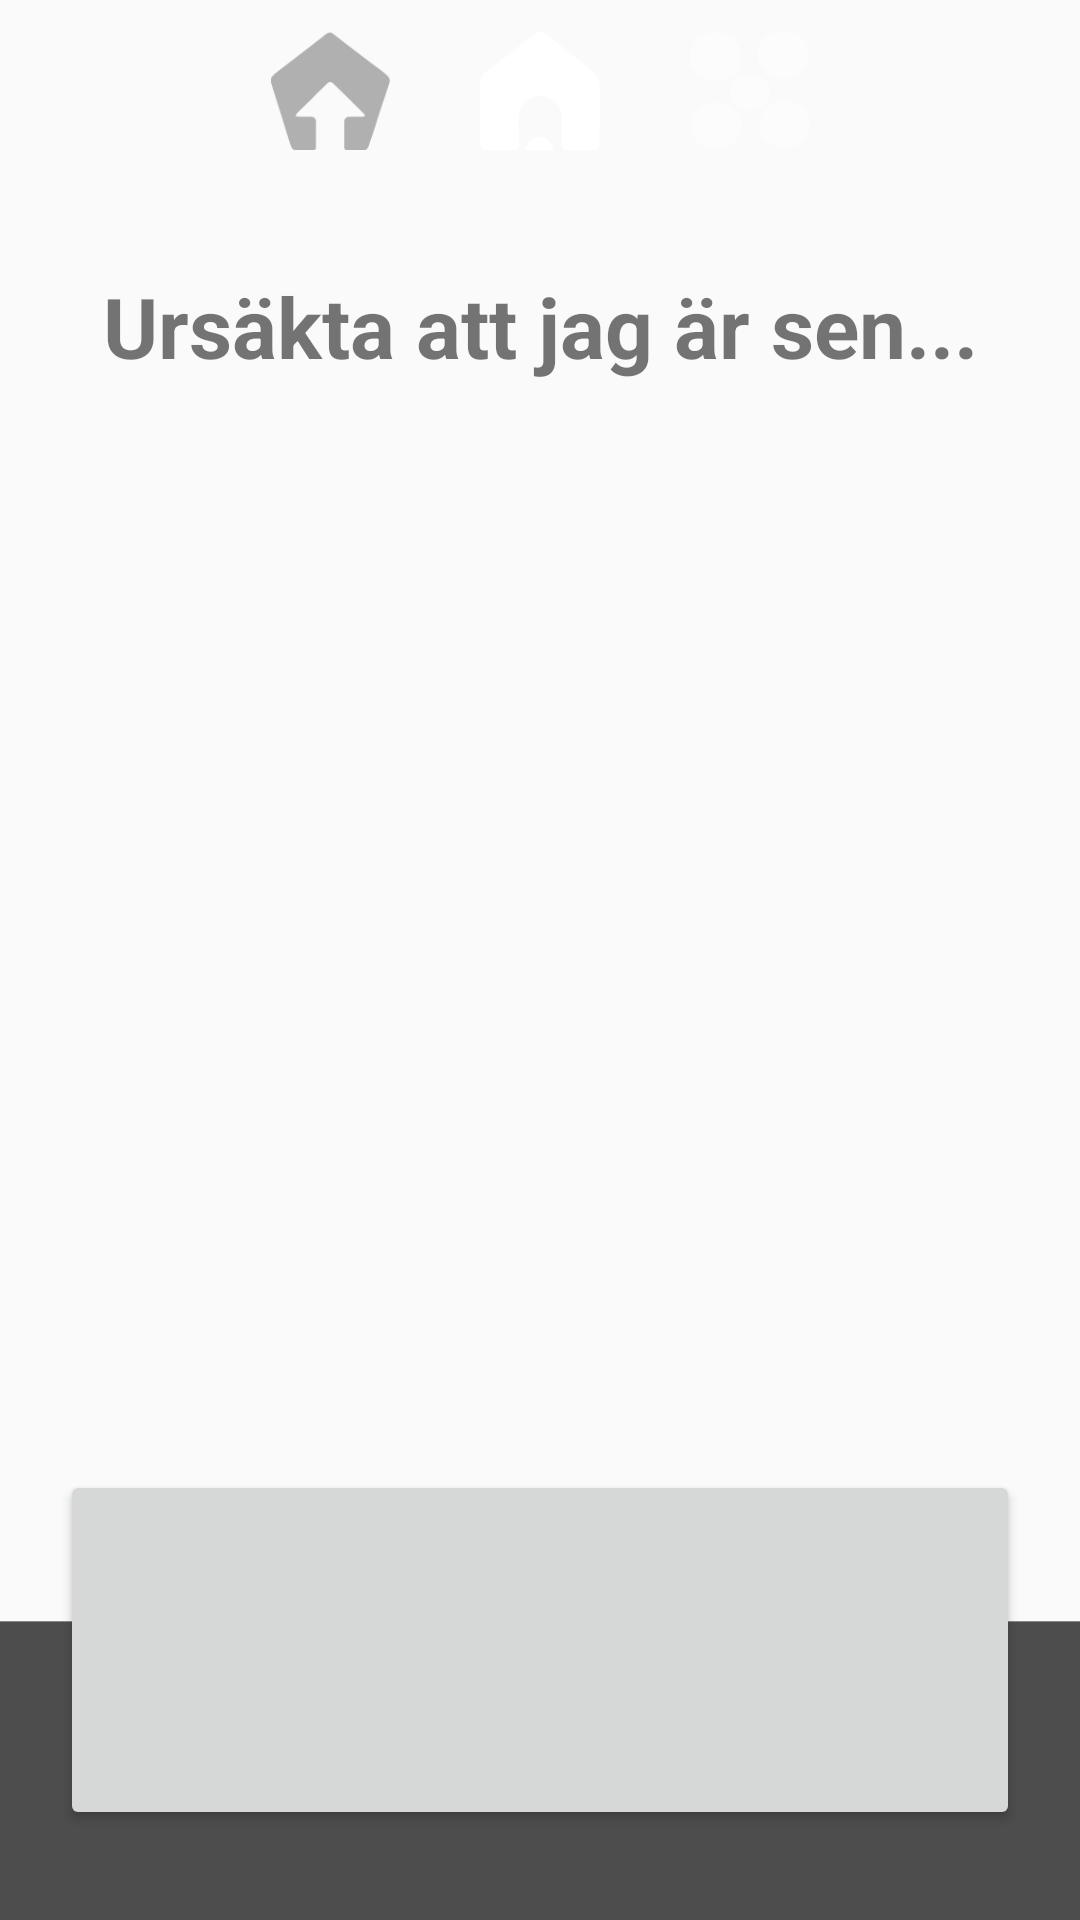

The Android layout XML behind this screen, and the referenced resources:
<!-- AndroidManifest.xml: application theme AppTheme -->
<!-- res/layout/activity_random_excuses.xml -->
<RelativeLayout xmlns:android="http://schemas.android.com/apk/res/android"
    xmlns:tools="http://schemas.android.com/tools"
    android:layout_width="fill_parent"
    android:layout_height="fill_parent"
    tools:context="com.example.ursakter.RandomExcusesActivity"
    >

    <LinearLayout
        style="?attr/topPanelStyle"
        android:layout_width="match_parent"
        android:layout_height="60dp"
        android:orientation="horizontal"
        android:id="@+id/top_panel"
        android:gravity="center"
        android:layout_alignParentTop="true"
    >

        <Button
            style="@style/TopPanelLeftButtons"
            android:id="@+id/share_btn"
            android:background="@drawable/ui_app_btn_share_grey"
        />

        <Button
            style="@style/TopPanelButtons"
            android:id="@+id/home_btn"
            android:onClick="mainMenu"
            android:background="@drawable/ui_app_btn_home"
        />

        <Button
            style="@style/TopPanelRightButtons"
            android:id="@+id/rating_button"
            android:onClick="rateCurrent"
            android:background="@drawable/ui_app_menu_btn_rate_0"
        />

    </LinearLayout>

    <LinearLayout
        android:layout_width="wrap_content"
        android:layout_height="wrap_content"
        android:orientation="vertical"
        android:layout_below="@id/top_panel"
    >
        <ScrollView xmlns:android="http://schemas.android.com/apk/res/android"
            android:layout_width="fill_parent"
            android:layout_height="match_parent"
        >
            <RelativeLayout
                android:layout_width="wrap_content"
                android:layout_height="wrap_content">

                <TextView
                    android:layout_below="@+id/textView1"
                    android:id="@+id/textView2"
                    android:layout_width="match_parent"
                    android:layout_height="wrap_content"
                    android:textSize="28sp"
                    android:textStyle="bold"
                    android:text="@string/start_text"
                    android:layout_centerInParent="true"
                    android:layout_alignParentTop="true"
                    android:layout_marginTop="30dp"
                    android:gravity="center"
                    />

                <TextView
                    android:layout_below="@id/textView2"
                    android:id="@+id/excuseTextView"
                    android:textSize="14sp"
                    android:layout_centerInParent="true"
                    android:layout_marginTop="20dp"
                    android:paddingRight="20dp"
                    android:paddingLeft="20dp"
                    android:layout_width="wrap_content"
                    android:layout_height="250dp"
                    />

            </RelativeLayout>
        </ScrollView>



    </LinearLayout>
    <FrameLayout
        android:layout_width="match_parent"
        android:layout_height="wrap_content"
        android:layout_alignParentBottom="true"
        >
        <Button
            style="?attr/randomizeBtnStyle"
            android:id="@+id/randomizeButton"
            android:layout_width="320dp"
            android:layout_height="120dp"
            android:layout_gravity="center_horizontal"
            android:layout_marginLeft="10dp"
            android:layout_marginRight="10dp"
            android:onClick="randomize"
        />

        <LinearLayout
            android:layout_marginTop="50dp"
            android:layout_width="match_parent"
            android:layout_height="100dp"
            android:orientation="horizontal"
            android:id="@+id/bottom_panel"
            android:background="@drawable/ui_app_bg_bottom"
            android:gravity="center"
            android:layout_alignParentBottom="true"
            >
        </LinearLayout>
    </FrameLayout>
</RelativeLayout>
<!-- resources referenced by this layout -->
<resources>
  <!-- drawable ui_app_bg_bottom: png bitmap (drawable-xxhdpi, 1957 bytes) -->
  <!-- drawable ui_app_btn_home: png bitmap (drawable-xxhdpi, 2126 bytes) -->
  <!-- drawable ui_app_btn_share_grey: png bitmap (drawable-xxhdpi, 2777 bytes) -->
  <!-- drawable ui_app_menu_btn_rate_0: png bitmap (drawable-xxhdpi, 3313 bytes) -->
  <string name="start_text">Ursäkta att jag är sen...</string>
  <style name="TopPanelButtons">
          <item name="android:layout_height">40dp</item>
          <item name="android:layout_width">40dp</item>
      </style>
  <style name="TopPanelLeftButtons" parent="TopPanelButtons">
          <item name="android:layout_marginRight">30dp</item>
      </style>
  <style name="TopPanelRightButtons" parent="TopPanelButtons">
          <item name="android:layout_marginLeft">30dp</item>
      </style>
  <style name="AppTheme" parent="AppBaseTheme">
          
      </style>
  <style name="AppBaseTheme" parent="Theme.AppCompat.Light">
          
      </style>
</resources>
